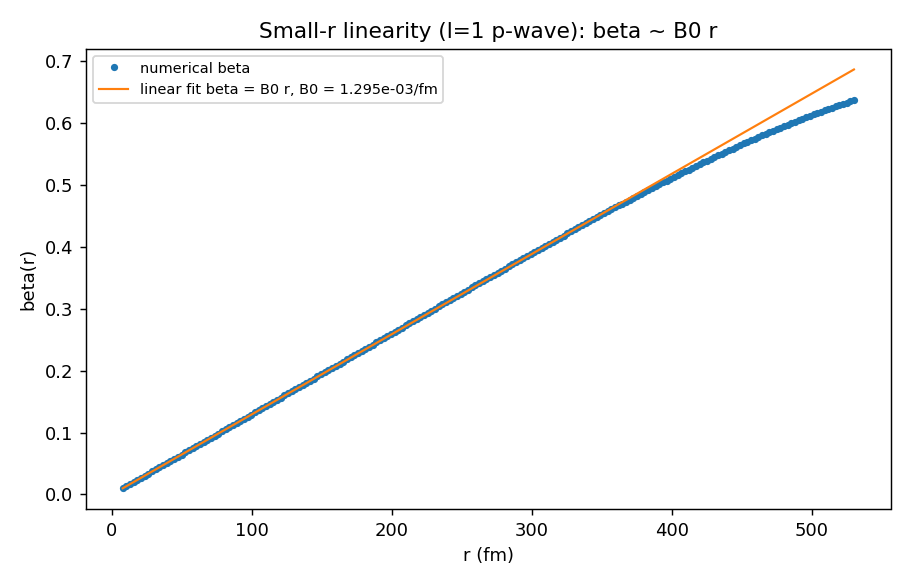

Values plotted in this chart, from the file beside it:
r_fm, beta_numerical, beta_linear_fit_B0r
7.723, 1.000099e-02, 1.000101e-02
10.35, 1.340118e-02, 1.340111e-02
12.97, 1.680149e-02, 1.680121e-02
15.6, 2.020193e-02, 2.020144e-02
18.23, 2.360251e-02, 2.360154e-02
20.85, 2.700327e-02, 2.700165e-02
23.48, 3.040423e-02, 3.040175e-02
26.1, 3.380541e-02, 3.380198e-02
28.73, 3.720683e-02, 3.720208e-02
31.35, 4.060851e-02, 4.060218e-02
33.98, 4.401049e-02, 4.400228e-02
36.61, 4.741278e-02, 4.740251e-02
39.23, 5.081540e-02, 5.080261e-02
41.86, 5.421838e-02, 5.420271e-02
44.48, 5.762173e-02, 5.760281e-02
47.11, 6.102548e-02, 6.100304e-02
49.73, 6.442965e-02, 6.440314e-02
52.36, 6.783426e-02, 6.780324e-02
54.99, 7.123933e-02, 7.120347e-02
57.61, 7.464487e-02, 7.460357e-02
60.24, 7.805090e-02, 7.800367e-02
62.86, 8.145745e-02, 8.140377e-02
65.49, 8.486452e-02, 8.480400e-02
68.11, 8.827213e-02, 8.820410e-02
70.74, 9.168030e-02, 9.160421e-02
73.37, 9.508905e-02, 9.500431e-02
75.99, 9.849837e-02, 9.840454e-02
78.62, 1.019083e-01, 1.018046e-01
81.24, 1.053188e-01, 1.052047e-01
83.87, 1.087300e-01, 1.086048e-01
86.5, 1.121418e-01, 1.120051e-01
89.12, 1.155542e-01, 1.154052e-01
91.75, 1.189672e-01, 1.188053e-01
94.37, 1.223810e-01, 1.222054e-01
97, 1.257953e-01, 1.256056e-01
99.62, 1.292104e-01, 1.290057e-01
102.2, 1.326261e-01, 1.324058e-01
104.9, 1.360424e-01, 1.358059e-01
107.5, 1.394594e-01, 1.392061e-01
110.1, 1.428771e-01, 1.426062e-01
112.8, 1.462955e-01, 1.460063e-01
115.4, 1.497145e-01, 1.494064e-01
118, 1.531342e-01, 1.528067e-01
120.6, 1.565545e-01, 1.562068e-01
123.3, 1.599755e-01, 1.596069e-01
125.9, 1.633971e-01, 1.630071e-01
128.5, 1.668193e-01, 1.664072e-01
131.1, 1.702421e-01, 1.698073e-01
133.8, 1.736656e-01, 1.732074e-01
136.4, 1.770896e-01, 1.766076e-01
139, 1.805142e-01, 1.800077e-01
141.6, 1.839393e-01, 1.834078e-01
144.3, 1.873650e-01, 1.868079e-01
146.9, 1.907911e-01, 1.902082e-01
149.5, 1.942178e-01, 1.936083e-01
152.1, 1.976449e-01, 1.970084e-01
154.8, 2.010724e-01, 2.004085e-01
157.4, 2.045004e-01, 2.038087e-01
160, 2.079287e-01, 2.072088e-01
162.6, 2.113573e-01, 2.106089e-01
... 140 more rows
